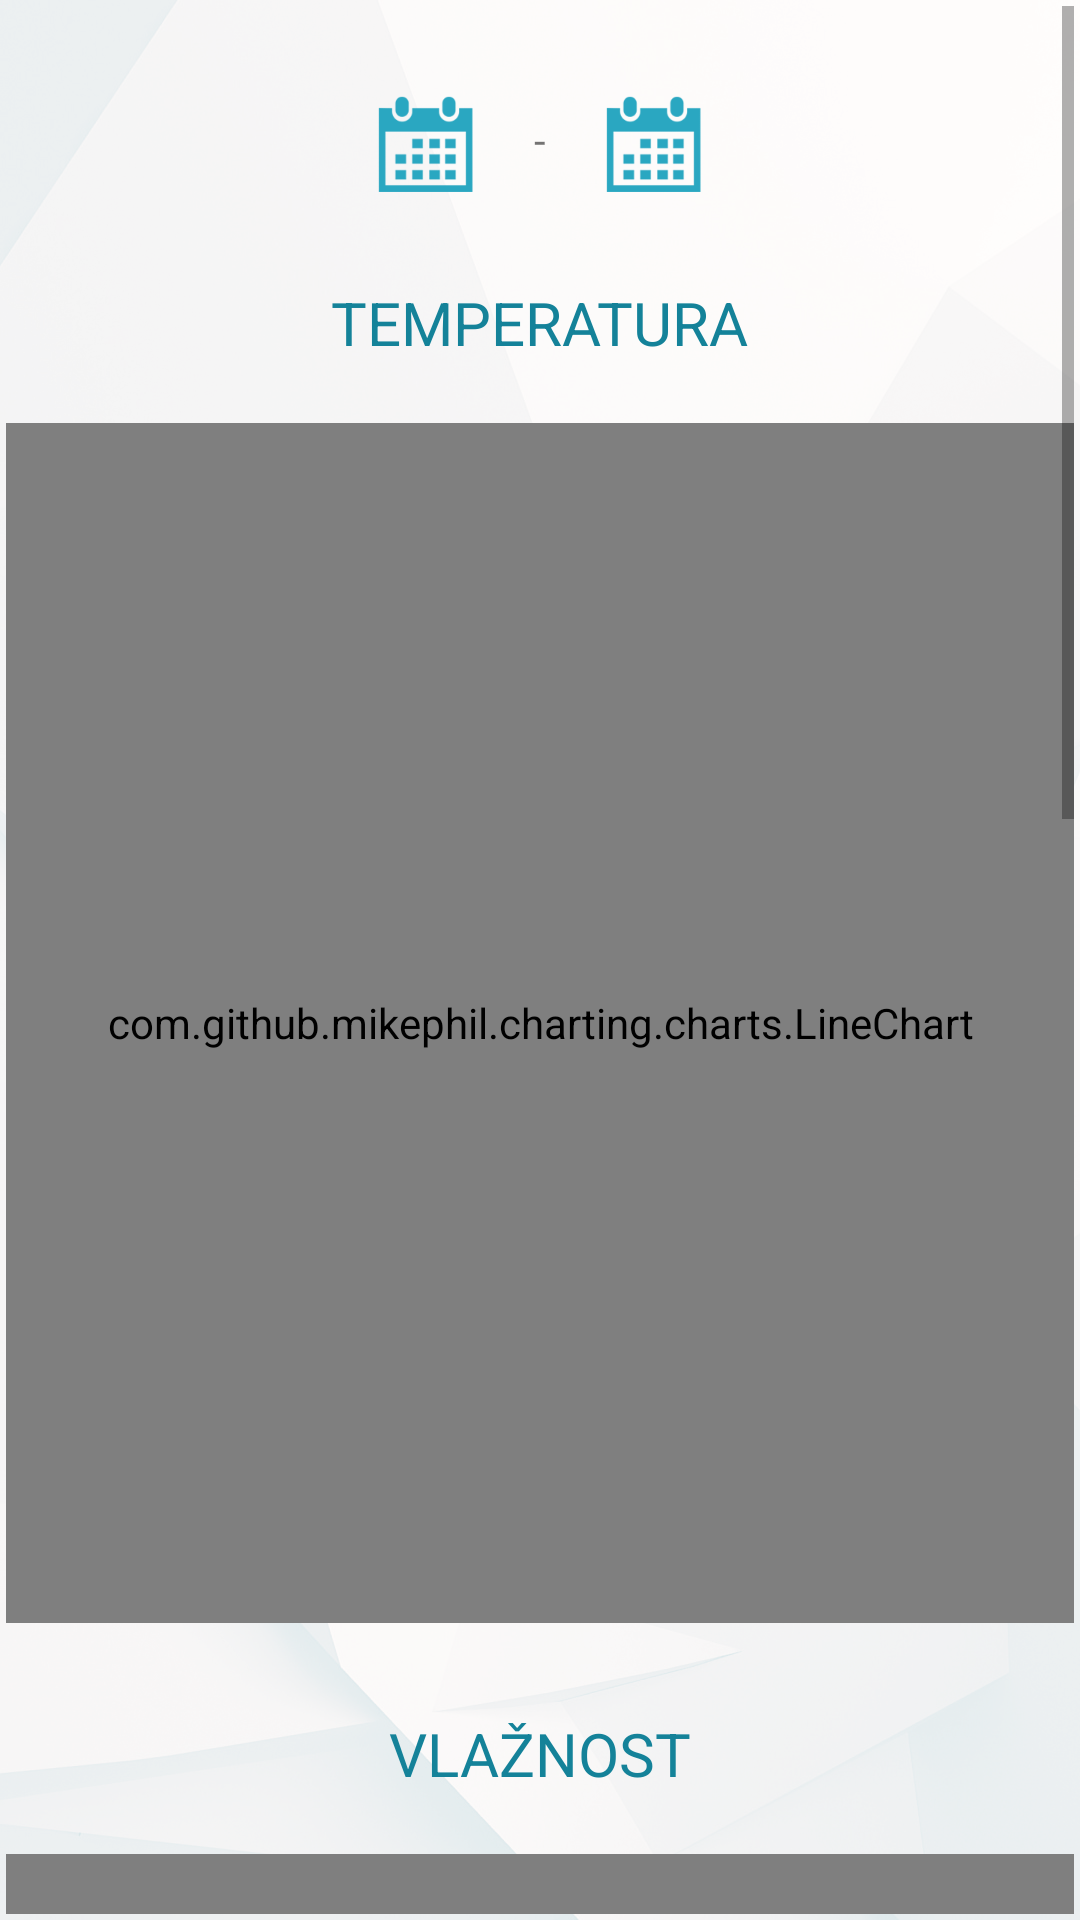

Here is an Android app screen rendered from its layout file. Give the layout XML and the strings, colors and styles it references.
<!-- AndroidManifest.xml: application theme AppTheme -->
<!-- res/layout/grafovi.xml -->
<?xml version="1.0" encoding="utf-8"?>
<LinearLayout xmlns:android="http://schemas.android.com/apk/res/android"
    android:layout_width="fill_parent"
    android:layout_height="wrap_content"
    android:background="@drawable/bg"
    android:orientation="vertical"
    android:padding="2dp"
    >
    <ScrollView
        android:layout_width="fill_parent"
        android:layout_height="wrap_content"
        >

        <RelativeLayout
            android:layout_width="match_parent"
            android:layout_height="wrap_content"
            android:orientation="vertical"
            android:scrollbars="vertical"
            >

    <TextView
        android:text="-"
        android:layout_width="wrap_content"
        android:layout_height="wrap_content"
        android:layout_marginTop="35dp"
        android:layout_centerHorizontal="true"
        android:id="@+id/datumdo"
        android:layout_marginLeft="10dp"
        android:layout_marginRight="10dp"
        />

    <TextView

        android:layout_width="wrap_content"
        android:layout_height="wrap_content"
        android:id="@+id/pocetni"
        android:layout_toLeftOf="@id/datumdo"
        android:layout_marginTop="32dp"
        android:layout_marginLeft="10dp"
        android:textSize="20sp"
        />

    <TextView

        android:layout_width="wrap_content"
        android:layout_height="wrap_content"
        android:id="@+id/zavrsni"
        android:layout_toRightOf="@id/datumdo"
        android:layout_marginTop="32dp"
        android:layout_marginRight="10dp"
        android:textSize="20sp"
        />

    <ImageButton
        android:layout_width="32dp"
        android:layout_height="32dp"
        android:background="@drawable/calendar_final"
        android:layout_toLeftOf="@id/pocetni"
        android:layout_marginTop="30dp"
        android:id="@+id/kalendarOd"
        android:onClick="show"/>

    <ImageButton
        android:layout_width="32dp"
        android:layout_height="32dp"
        android:background="@drawable/calendar_final"
        android:layout_toRightOf="@id/zavrsni"
        android:layout_marginTop="30dp"
        android:id="@+id/kalendarDo"
        android:onClick="show"/>

    <TextView
        android:layout_width="wrap_content"
        android:layout_height="wrap_content"
        android:layout_centerHorizontal="true"
        android:text="TEMPERATURA"
        android:textSize="20sp"
        android:textColor="#148299"
        android:layout_marginTop="30dp"
        android:layout_below="@id/kalendarDo"
        android:id="@+id/temperatura"/>


            <com.github.mikephil.charting.charts.LineChart
        android:id="@+id/chart1"
        android:layout_marginTop="20dp"
        android:layout_below="@id/temperatura"
        android:layout_width="match_parent"
        android:layout_height="400dp" />

            <TextView
            android:layout_width="wrap_content"
            android:layout_height="wrap_content"
            android:layout_centerHorizontal="true"
            android:text="VLAŽNOST"
                android:textSize="20sp"
                android:textColor="#148299"
            android:layout_marginTop="30dp"
            android:layout_below="@id/chart1"
            android:id="@+id/vlaznost"/>


            <com.github.mikephil.charting.charts.LineChart
                android:id="@+id/chart2"
                android:layout_marginTop="20dp"
                android:layout_below="@id/vlaznost"
                android:layout_width="match_parent"
                android:layout_height="400dp" />

            <TextView
                android:layout_width="wrap_content"
                android:layout_height="wrap_content"
                android:layout_centerHorizontal="true"
                android:text="OSVJETLJENJE"
                android:textSize="20sp"
                android:textColor="#148299"
                android:layout_marginTop="30dp"
                android:layout_below="@id/chart2"
                android:id="@+id/svjetlost"/>


            <com.github.mikephil.charting.charts.LineChart
                android:id="@+id/chart3"
                android:layout_marginTop="20dp"
                android:layout_below="@id/svjetlost"
                android:layout_width="match_parent"
                android:layout_height="400dp" />



        </RelativeLayout>
    </ScrollView>
</LinearLayout>
<!-- resources referenced by this layout -->
<resources>
  <!-- drawable bg: png bitmap (drawable, 672358 bytes) -->
  <!-- drawable calendar_final: png bitmap (drawable, 21048 bytes) -->
  <style name="AppTheme" parent="Theme.AppCompat.Light.DarkActionBar">
          
          <item name="colorPrimary">@color/colorPrimary</item>
          <item name="colorPrimaryDark">@color/colorPrimaryDark</item>
          <item name="colorAccent">@color/colorAccent</item>
          <item name="android:windowContentOverlay">@null</item>
          <item name="elevation">0dp</item>
      </style>
  <color name="colorPrimary">#2aa7c1</color>
  <color name="colorPrimaryDark">#148299</color>
  <color name="colorAccent">#FF4081</color>
</resources>
